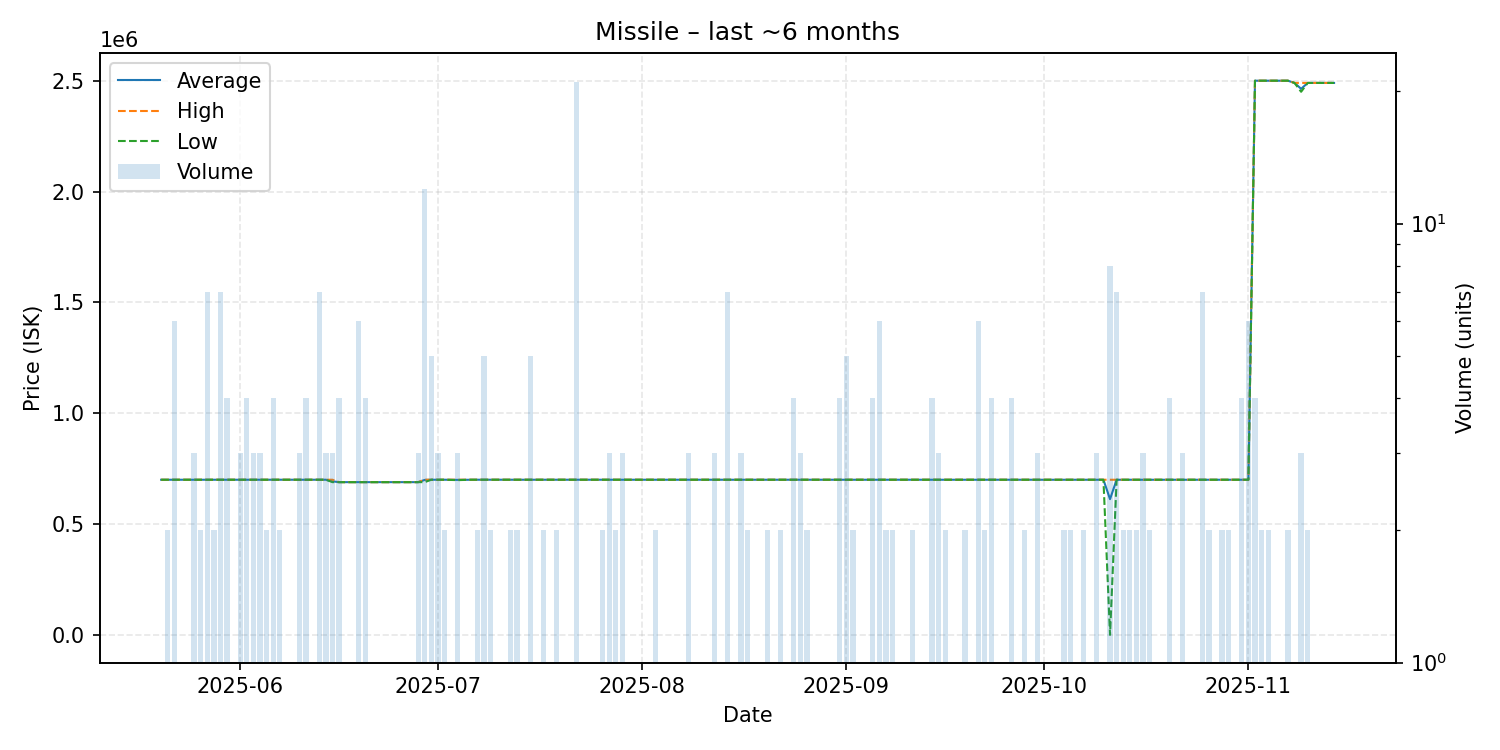

The table this chart was drawn from, first rows:
date, average, highest, lowest, order_count, volume
2025-05-20, 699800, 699800, 699800, 1, 1
2025-05-21, 699800, 699800, 699800, 2, 2
2025-05-22, 699800, 699800, 699800, 2, 6
2025-05-24, 699800, 699800, 699800, 1, 1
2025-05-25, 699800, 699800, 699800, 3, 3
2025-05-26, 699850, 699900, 699800, 2, 2
2025-05-27, 699900, 699900, 699900, 5, 7
2025-05-28, 699900, 699900, 699900, 2, 2
2025-05-29, 699900, 699900, 699900, 4, 7
2025-05-30, 699900, 699900, 699900, 4, 4
2025-06-01, 699900, 699900, 699900, 3, 3
2025-06-02, 699900, 699900, 699900, 4, 4
2025-06-03, 699900, 699900, 699900, 3, 3
2025-06-04, 699867, 699900, 699800, 3, 3
2025-06-05, 699900, 699900, 699900, 2, 2
2025-06-06, 699900, 699900, 699900, 3, 4
2025-06-07, 699900, 699900, 699900, 2, 2
2025-06-10, 699900, 699900, 699900, 3, 3
2025-06-11, 699900, 699900, 699900, 4, 4
2025-06-12, 699900, 699900, 699900, 1, 1
2025-06-13, 699900, 699900, 699900, 3, 7
2025-06-14, 699900, 699900, 699900, 3, 3
2025-06-15, 692633, 699900, 689000, 3, 3
2025-06-16, 689000, 689000, 689000, 3, 4
2025-06-17, 689000, 689000, 689000, 1, 1
2025-06-18, 689000, 689000, 689000, 1, 1
2025-06-19, 689000, 689000, 689000, 6, 6
2025-06-20, 689000, 689000, 689000, 2, 4
2025-06-23, 689000, 689000, 689000, 1, 1
2025-06-24, 689000, 689000, 689000, 1, 1
2025-06-25, 689000, 689000, 689000, 1, 1
2025-06-28, 689000, 689000, 689000, 3, 3
2025-06-29, 698992, 699900, 689000, 3, 12
2025-06-30, 699900, 699900, 699900, 5, 5
2025-07-01, 699900, 699900, 699900, 3, 3
2025-07-02, 699900, 699900, 699900, 2, 2
2025-07-04, 699300, 699900, 698100, 3, 3
2025-07-06, 699900, 699900, 699900, 1, 1
2025-07-07, 699900, 699900, 699900, 2, 2
2025-07-08, 699900, 699900, 699900, 4, 5
2025-07-09, 699900, 699900, 699900, 2, 2
2025-07-10, 699900, 699900, 699900, 1, 1
2025-07-12, 699900, 699900, 699900, 2, 2
2025-07-13, 699900, 699900, 699900, 2, 2
2025-07-14, 699900, 699900, 699900, 1, 1
2025-07-15, 699900, 699900, 699900, 3, 5
2025-07-17, 699900, 699900, 699900, 2, 2
2025-07-19, 699900, 699900, 699900, 2, 2
2025-07-21, 699900, 699900, 699900, 1, 1
2025-07-22, 699900, 699900, 699900, 2, 21
2025-07-24, 699900, 699900, 699900, 1, 1
2025-07-25, 699900, 699900, 699900, 1, 1
2025-07-26, 699900, 699900, 699900, 2, 2
2025-07-27, 699900, 699900, 699900, 3, 3
2025-07-28, 699900, 699900, 699900, 2, 2
2025-07-29, 699900, 699900, 699900, 3, 3
2025-07-30, 699900, 699900, 699900, 1, 1
2025-08-03, 699900, 699900, 699900, 2, 2
2025-08-04, 699900, 699900, 699900, 1, 1
2025-08-05, 699900, 699900, 699900, 1, 1
... 82 more rows
